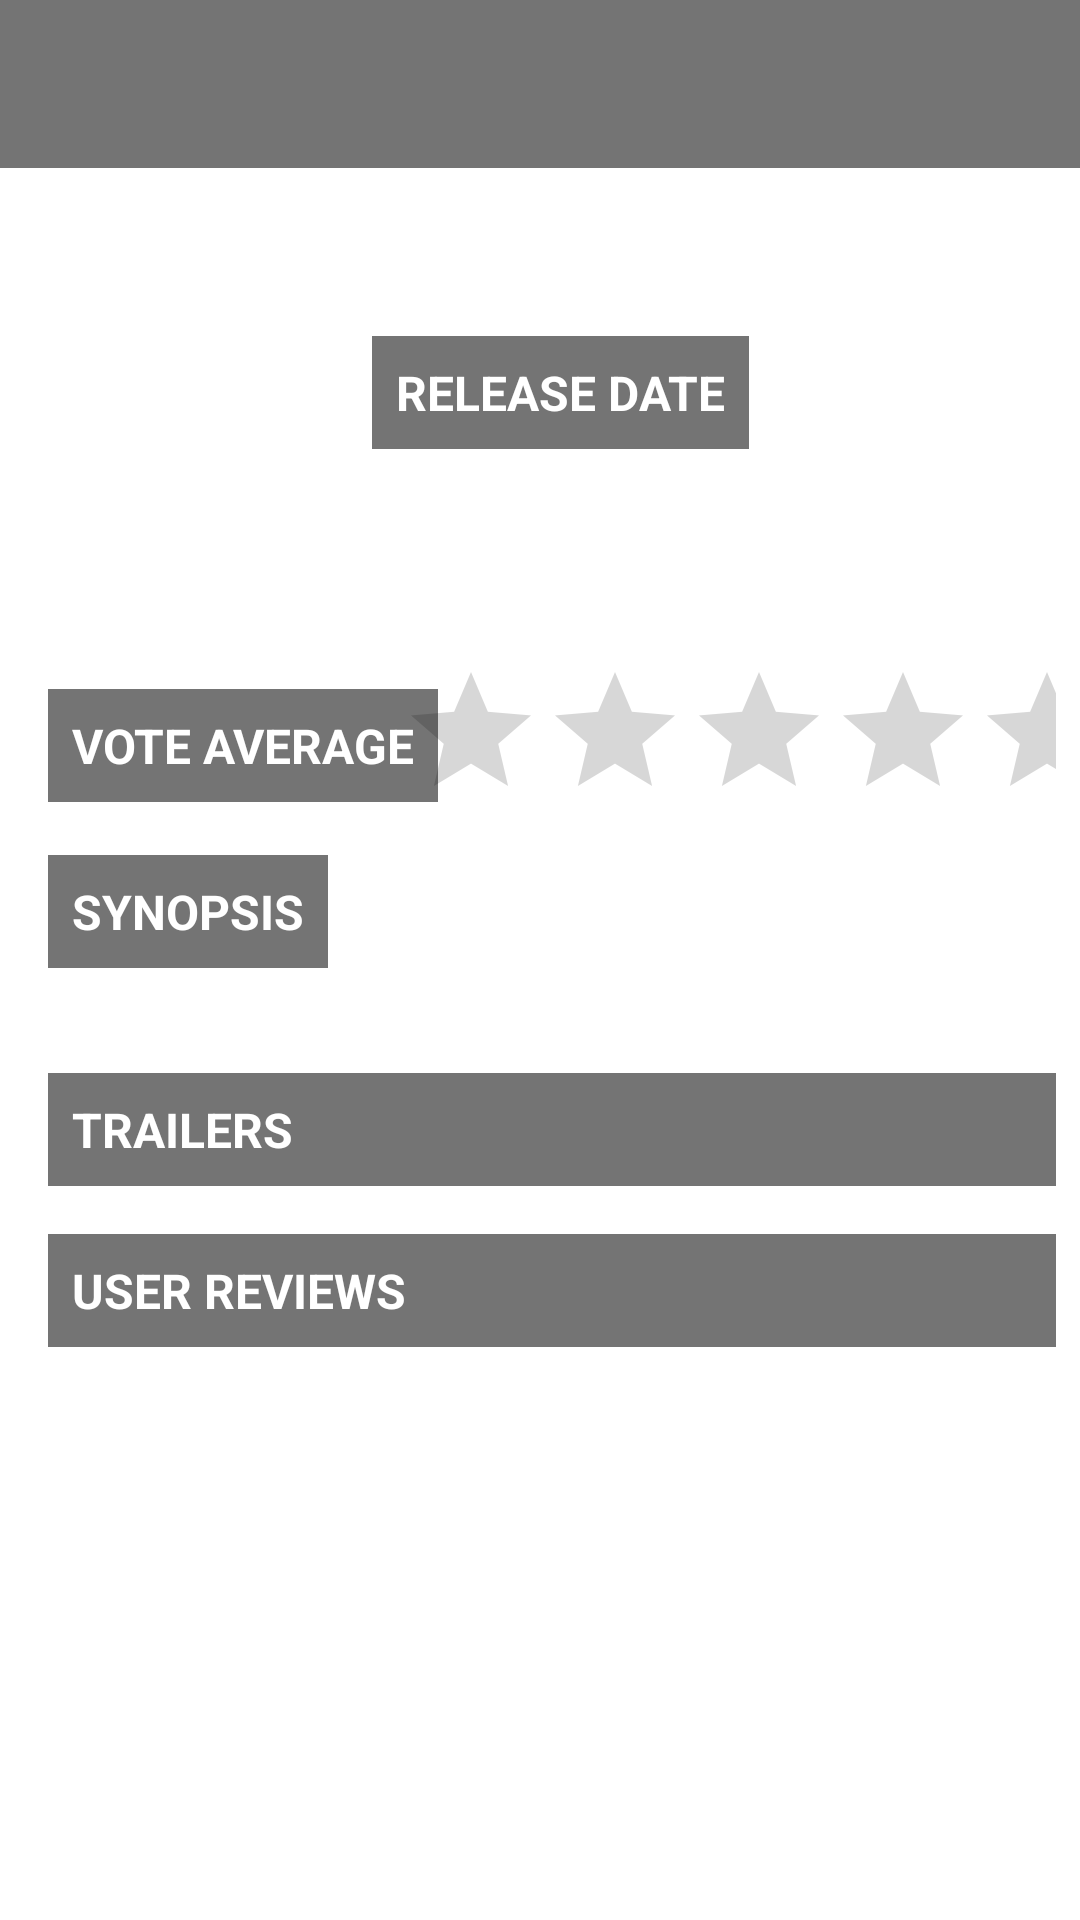

Here is an Android app screen rendered from its layout file. Give the layout XML and the strings, colors and styles it references.
<!-- AndroidManifest.xml: application theme AppTheme -->
<!-- res/layout/activity_detail.xml -->
<?xml version="1.0" encoding="utf-8"?>
<LinearLayout xmlns:android="http://schemas.android.com/apk/res/android"
    xmlns:app="http://schemas.android.com/apk/res-auto"
    xmlns:tools="http://schemas.android.com/tools"
    android:layout_width="match_parent"
    android:layout_height="match_parent"
    android:orientation="vertical"
    android:background="@android:color/background_light"
    tools:context="com.geetha.popularmoviess1.ui.DetailActivity">

    <androidx.appcompat.widget.Toolbar
        android:layout_width="match_parent"
        android:layout_height="wrap_content"
        android:id="@+id/toolbar_title"
        android:background="@color/colorAccent"/>

    <ScrollView
        android:layout_width="match_parent"
        android:layout_height="match_parent">

        <androidx.constraintlayout.widget.ConstraintLayout
            android:layout_width="match_parent"
            android:layout_height="match_parent"
            android:background="@android:color/background_light"
            android:padding="8dp">


            <ImageView
                android:id="@+id/img_movie_poster"
                android:layout_width="100dp"
                android:layout_height="140dp"
                android:layout_marginStart="8dp"
                android:padding="8dp"
                app:layout_constraintStart_toStartOf="parent"
                app:layout_constraintTop_toTopOf="parent"
                tools:src="@tools:sample/avatars" />

            <TextView
                android:id="@+id/tv_release_date_header"
                android:layout_width="wrap_content"
                android:layout_height="wrap_content"
                android:layout_marginStart="8dp"
                android:layout_marginTop="48dp"
                android:text="Release Date"
                app:srcCompat="@drawable/customborder"
                app:layout_constraintStart_toEndOf="@+id/img_movie_poster"
                app:layout_constraintTop_toTopOf="parent"
                style="@style/headerTextStyle" />

            <TextView
                android:id="@+id/tv_releasedate"
                android:layout_width="wrap_content"
                android:layout_height="wrap_content"
                android:layout_marginStart="8dp"
                android:layout_marginTop="8dp"
                android:layout_marginBottom="8dp"
                tools:text="@tools:sample/date/ddmmyy"
                android:textColor="@android:color/holo_orange_dark"
                app:layout_constraintBottom_toTopOf="@+id/btn_add_to_favirites"
                app:layout_constraintStart_toEndOf="@+id/img_movie_poster"
                app:layout_constraintTop_toBottomOf="@+id/tv_release_date_header" />

            <TextView
                android:id="@+id/tv_synopsis_header"
                android:layout_width="wrap_content"
                android:layout_height="wrap_content"
                android:layout_marginStart="8dp"
                android:layout_marginTop="8dp"
                android:text="Synopsis"
                app:layout_constraintStart_toStartOf="parent"
                app:layout_constraintTop_toBottomOf="@+id/rtg_br_vote_avg"
                style="@style/headerTextStyle" />

            <TextView
                android:id="@+id/tv_synopsis"
                android:layout_width="wrap_content"
                android:layout_height="wrap_content"
                android:layout_marginStart="8dp"
                android:layout_marginTop="8dp"
                android:justificationMode="inter_word"
                android:layout_gravity="center_vertical|end"
                android:paddingRight="16dp"
                tools:text="@tools:sample/lorem"
                android:textAlignment="gravity"
                app:layout_constraintStart_toStartOf="parent"
                app:layout_constraintTop_toBottomOf="@+id/tv_synopsis_header" />

            <TextView
                android:id="@+id/vote_avg"
                android:layout_width="wrap_content"
                android:layout_height="wrap_content"
                android:layout_marginStart="8dp"
                android:text="Vote Average"
                app:layout_constraintBottom_toBottomOf="@+id/rtg_br_vote_avg"
                app:layout_constraintStart_toStartOf="parent"
                app:layout_constraintTop_toTopOf="@+id/rtg_br_vote_avg"
                style="@style/headerTextStyle" />


            <RatingBar
                android:id="@+id/rtg_br_vote_avg"
                android:layout_width="wrap_content"
                android:layout_height="wrap_content"
                android:layout_marginStart="8dp"
                android:layout_marginTop="16dp"
                android:isIndicator="true"
                android:stepSize="0.1"
                app:layout_constraintEnd_toEndOf="parent"
                app:layout_constraintStart_toEndOf="@+id/vote_avg"
                app:layout_constraintTop_toBottomOf="@+id/img_movie_poster" />

            <ImageButton
                android:id="@+id/btn_add_to_favirites"
                android:layout_width="wrap_content"
                android:layout_height="wrap_content"
                android:layout_marginStart="24dp"
                android:layout_marginBottom="16dp"
                android:background="@android:color/background_light"
                android:paddingTop="8dp"
                app:layout_constraintBottom_toTopOf="@+id/rtg_br_vote_avg"
                app:layout_constraintStart_toEndOf="@+id/img_movie_poster"
                app:srcCompat="@drawable/ic_favorite_border_black_24dp"
                android:tag="notFav"/>

            <TextView
                android:id="@+id/tv_trailers_header"
                android:layout_width="match_parent"
                android:layout_height="wrap_content"
                android:layout_marginStart="8dp"
                android:layout_marginTop="8dp"
                android:text="Trailers"
                app:layout_constraintStart_toStartOf="parent"
                app:layout_constraintTop_toBottomOf="@+id/tv_synopsis"
                style="@style/headerTextStyle" />


            <androidx.recyclerview.widget.RecyclerView
                android:id="@+id/rv_trailers"
                android:layout_width="match_parent"
                android:layout_height="0dp"
                android:layout_marginStart="8dp"
                android:layout_marginTop="8dp"
                app:layout_constraintEnd_toEndOf="parent"
                app:layout_constraintStart_toStartOf="parent"
                app:layout_constraintTop_toBottomOf="@+id/tv_trailers_header" />

            <TextView
                android:id="@+id/tv_user_reviews_header"
                android:layout_width="match_parent"
                android:layout_height="wrap_content"
                android:layout_marginStart="8dp"
                android:layout_marginTop="8dp"
                android:text="User Reviews"
                app:layout_constraintStart_toStartOf="parent"
                app:layout_constraintTop_toBottomOf="@+id/rv_trailers"
                style="@style/headerTextStyle" />

            <androidx.recyclerview.widget.RecyclerView
                android:id="@+id/rv_user_reviews"
                android:layout_width="match_parent"
                android:layout_height="0dp"
                android:layout_marginStart="8dp"
                android:layout_marginTop="8dp"
                app:layout_constraintEnd_toEndOf="parent"
                app:layout_constraintStart_toStartOf="parent"
                app:layout_constraintTop_toBottomOf="@+id/tv_user_reviews_header" />




        </androidx.constraintlayout.widget.ConstraintLayout>
    </ScrollView>
</LinearLayout>
<!-- resources referenced by this layout -->
<resources>
  <color name="colorAccent">#747474</color>
  <!-- drawable customborder (drawable) -->
  <?xml version="1.0" encoding="utf-8"?>
  <shape xmlns:android="http://schemas.android.com/apk/res/android" android:shape="rectangle">
      <corners android:radius="10dp"/>
      
      <stroke android:width="1dp" android:color="#A07373"/>
  </shape>
  <style name="headerTextStyle">
          <item name="android:textAllCaps">true</item>
          <item name="android:textStyle">bold</item>
          <item name="android:background">@color/colorAccent</item>
          <item name="android:textColor">@android:color/white</item>
          <item name="android:padding">8dp</item>
          <item name="android:textSize">16sp</item>
      </style>
  <style name="AppTheme" parent="Theme.AppCompat.Light.NoActionBar">
          
          <item name="colorPrimary">@color/colorPrimary</item>
          <item name="colorPrimaryDark">@color/colorPrimaryDark</item>
          <item name="colorAccent">@color/colorAccent</item>
          <item name="windowActionBar">false</item>
      </style>
  <color name="colorPrimary">#515151</color>
  <color name="colorPrimaryDark">#FBB53E</color>
</resources>
